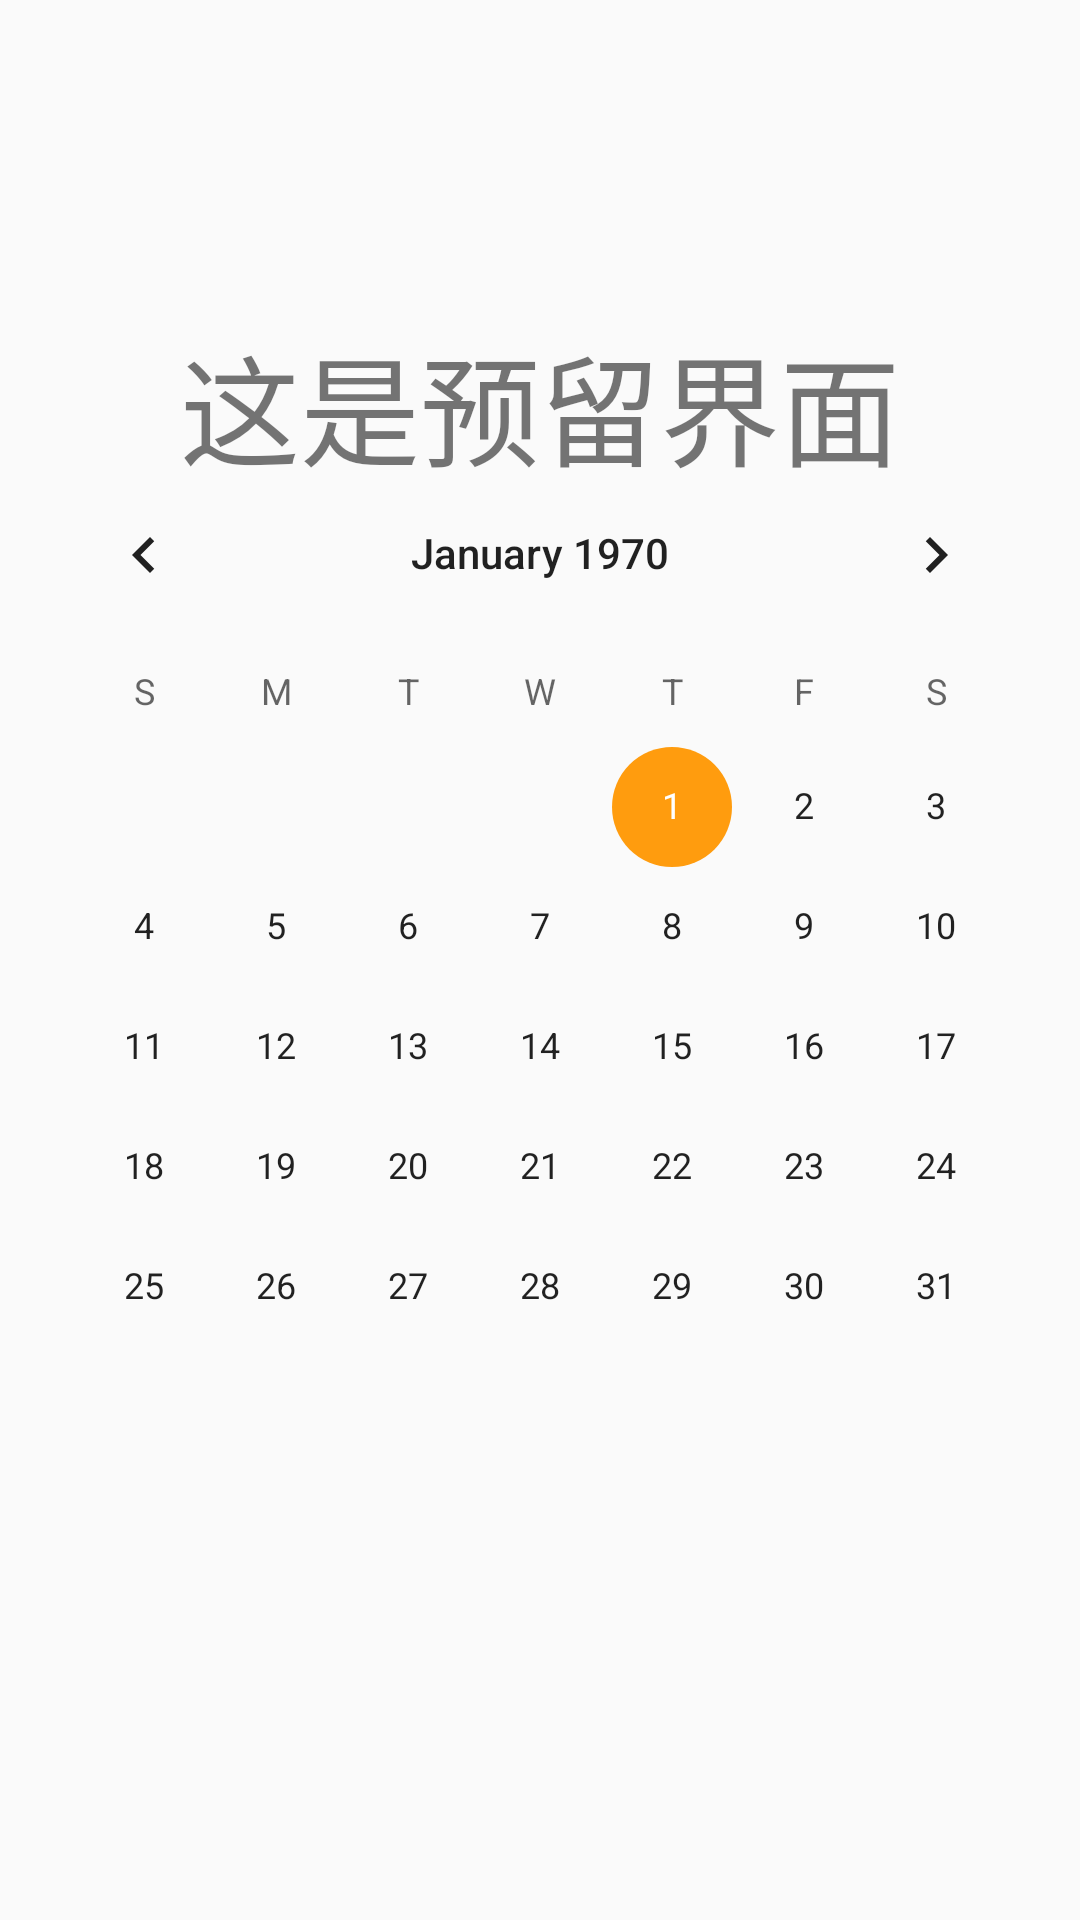

The Android layout XML behind this screen, and the referenced resources:
<!-- AndroidManifest.xml: application theme AppTheme -->
<!-- res/layout/fragment_home.xml -->
<?xml version="1.0" encoding="utf-8"?>
<androidx.constraintlayout.widget.ConstraintLayout xmlns:android="http://schemas.android.com/apk/res/android"
    xmlns:app="http://schemas.android.com/apk/res-auto"
    xmlns:tools="http://schemas.android.com/tools"
    android:layout_width="match_parent"
    android:layout_height="match_parent">

    <TextView
        android:id="@+id/asass"
        android:layout_width="wrap_content"
        android:layout_height="wrap_content"
        android:text="这是预留界面"
        android:textSize="40dp"
        app:layout_constraintBottom_toBottomOf="parent"
        app:layout_constraintLeft_toLeftOf="parent"
        app:layout_constraintRight_toRightOf="parent"
        app:layout_constraintTop_toTopOf="parent"
        app:layout_constraintVertical_bias="0.182" />

    <CalendarView
        android:layout_width="wrap_content"
        android:layout_height="wrap_content"
        tools:layout_editor_absoluteX="30dp"
        tools:layout_editor_absoluteY="47dp"
        app:layout_constraintBottom_toBottomOf="parent"
        app:layout_constraintLeft_toLeftOf="parent"
        app:layout_constraintRight_toRightOf="parent"
        app:layout_constraintTop_toTopOf="parent" />

</androidx.constraintlayout.widget.ConstraintLayout>
<!-- resources referenced by this layout -->
<resources>
  <style name="AppTheme" parent="Theme.AppCompat.Light.DarkActionBar">
          
          <item name="colorPrimary">@color/colorPrimary</item>
          <item name="colorPrimaryDark">@color/colorPrimaryDark</item>
          <item name="colorAccent">@color/colorAccent</item>
  
      </style>
  <color name="colorPrimary">#6FFF5722</color>
  <color name="colorPrimaryDark">#00FFC100</color>
  <color name="colorAccent">#FF9C0E</color>
</resources>
